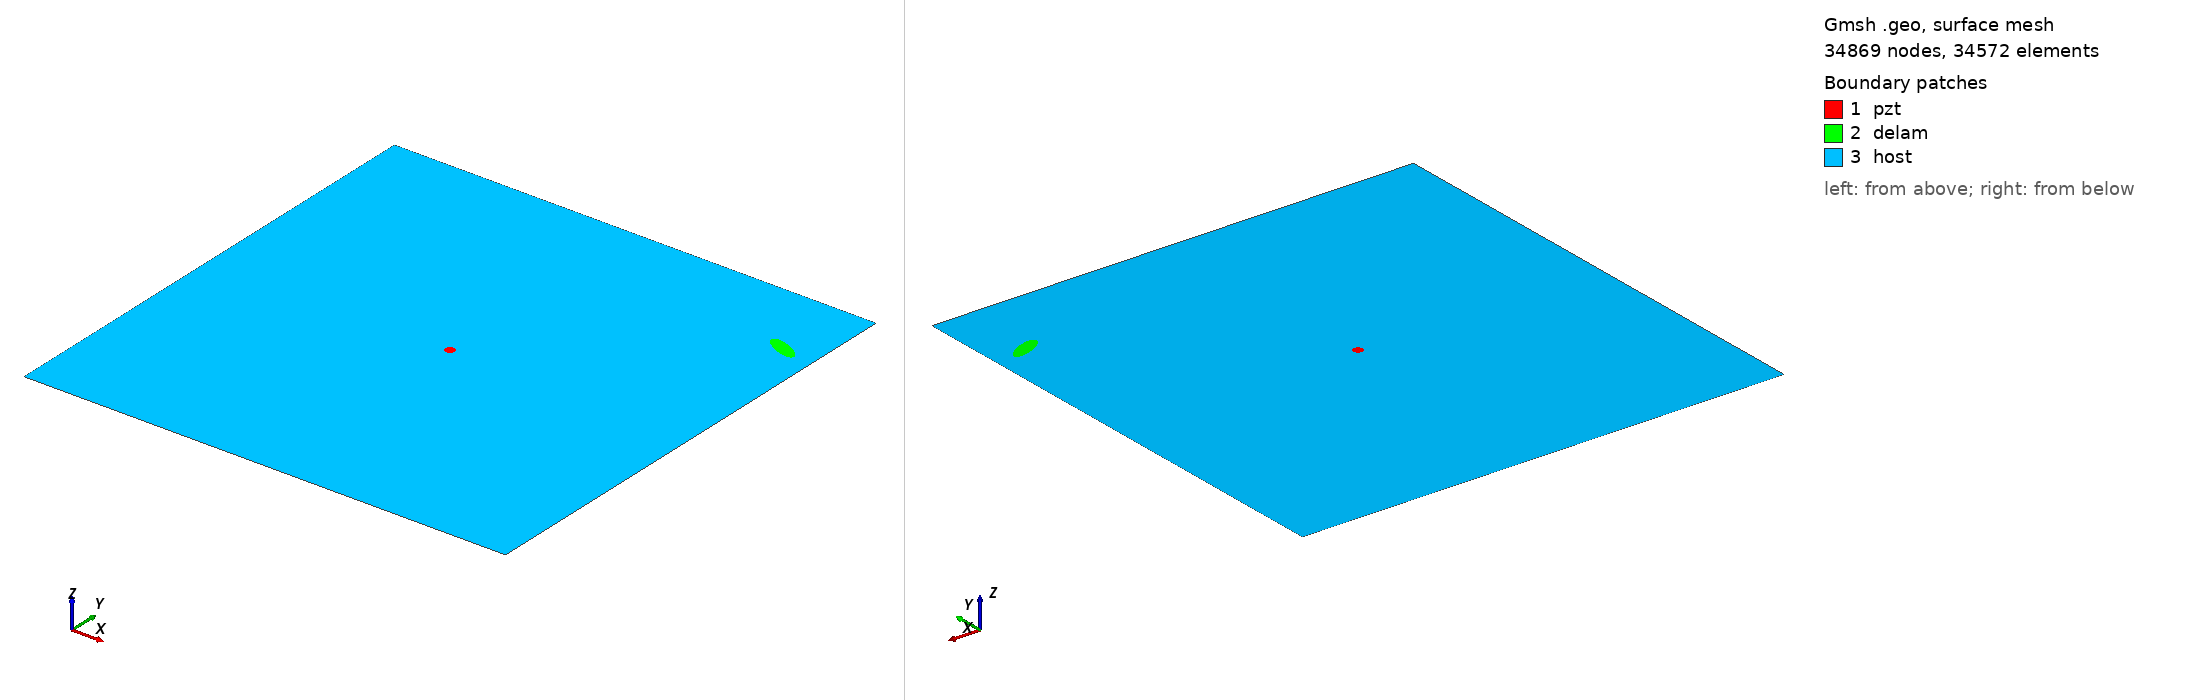

Gmsh geometry script, surface-meshed: 34869 nodes, 34572 surface elements. Boundary patches (legend numbers): 1 pzt, 2 delam, 3 host. Left view from above one corner, right view from below the opposite corner. Legend entries are the model's physical surfaces. The drawing asked Gmsh for element sizes between 1% and 20% of the model's largest extent; the script's own settings can give other sizes.

=== m1_rand_single_delam_68.geo (drawn) ===
SetFactory("OpenCASCADE");
L=0.500000; 
W=0.500000; 
a=0.018195; 
b=0.006722; 
x=0.465030; 
y=0.419547; 
alpha=0.866369 *Pi; 
r=0.005000; 
xpzt=0.250000; 
ypzt=0.250000; 
//+
Point(1) = {0, 0, 0, 1.0};
//+
Point(2) = {L, 0, 0, 1.0};
//+
Point(3) = {L, W, 0, 1.0};
//+
Point(4) = {0, W, 0, 1.0};
//+
Line(1) = {1, 2};
//+
Line(2) = {2, 3};
//+
Line(3) = {3, 4};
//+
Line(4) = {4, 1};
//+
Circle(5) = {xpzt, ypzt, -0, r, 0, 2*Pi};
//+
Ellipse(6) = {x, y, -0, a, b, 0, 2*Pi};
//+
Rotate {{0, 0, 1}, {x, y, 0}, alpha} {
  Curve{6}; 
}
//+
Curve Loop(1) = {4, 1, 2, 3};
//+
Curve Loop(2) = {6};
//+
Curve Loop(3) = {5};
//+
Curve Loop(4) = {6};
//+
Curve Loop(5) = {5};
//+
Plane Surface(1) = {5};
//+
Plane Surface(2) = {4};
//+
Plane Surface(3) = {1, 2, 3};
//+
Point(9) = {xpzt, ypzt, 0, 1.0};
//+
Point{9} In Surface {1};// mesh node at centre of pzt
//+
Physical Surface("pzt") = {1};
//+
Physical Surface("delam") = {2};
//+
Physical Surface("host") = {3};

Mesh.Algorithm = 6; // Frontal
Mesh.CharacteristicLengthFactor = 0.068000;
Mesh.CharacteristicLengthMin = 0.001000;
Mesh.CharacteristicLengthMax = 0.200000;
Mesh.RecombineAll = 1; // Apply recombination algorithm
Mesh.SubdivisionAlgorithm = 1; // 1: all quadrangles
Mesh.Smoothing = 1;
